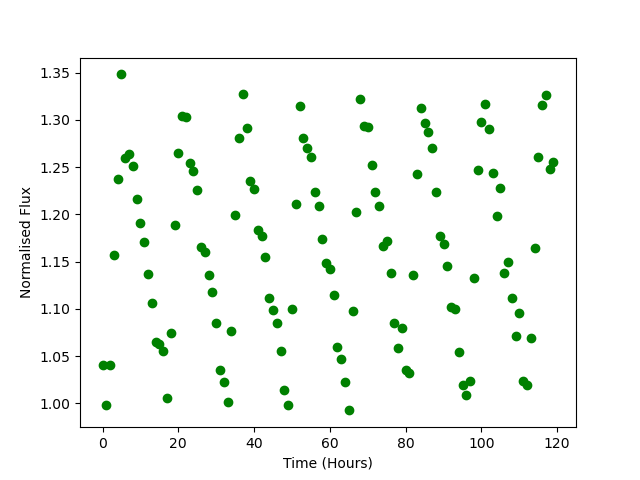

The table this chart was drawn from, first rows:
Time, Flux
0.0, 1.041
1.0, 0.9978
2.0, 1.041
3.0, 1.157
4.0, 1.237
5.0, 1.348
6.0, 1.259
7.0, 1.264
8.0, 1.251
9.0, 1.216
10.0, 1.19
11.0, 1.171
12.0, 1.137
13.0, 1.106
14.0, 1.064
15.0, 1.062
16.0, 1.055
17.0, 1.006
18.0, 1.075
19.0, 1.188
20.0, 1.265
21.0, 1.305
22.0, 1.303
23.0, 1.254
24.0, 1.246
25.0, 1.226
26.0, 1.166
27.0, 1.161
28.0, 1.136
29.0, 1.118
30.0, 1.085
31.0, 1.035
32.0, 1.022
33.0, 1.001
34.0, 1.077
35.0, 1.199
36.0, 1.28
37.0, 1.327
38.0, 1.292
39.0, 1.236
40.0, 1.227
41.0, 1.183
42.0, 1.177
43.0, 1.154
44.0, 1.111
45.0, 1.098
46.0, 1.085
47.0, 1.055
48.0, 1.014
49.0, 0.9979
50.0, 1.1
51.0, 1.211
52.0, 1.315
53.0, 1.281
54.0, 1.27
55.0, 1.261
56.0, 1.224
57.0, 1.209
58.0, 1.173
59.0, 1.148
... 60 more rows
